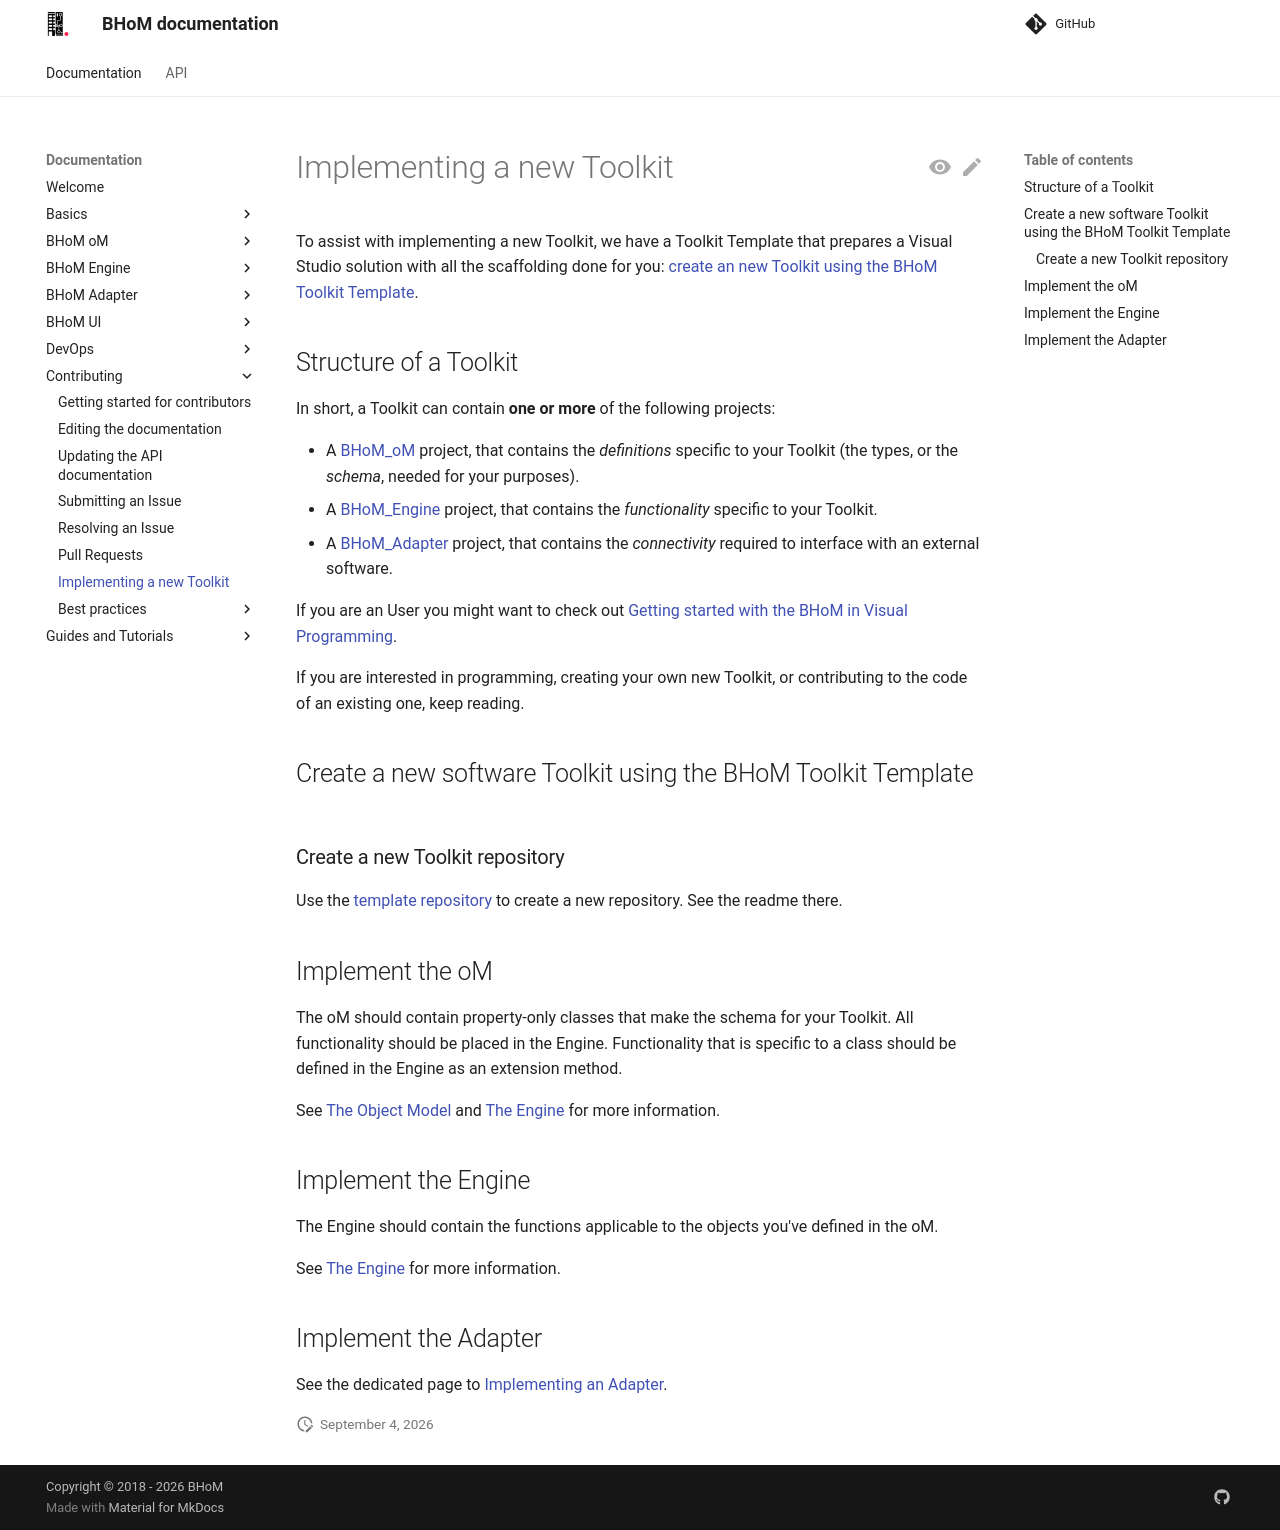

repository: BHoM/documentation · page: Contributing/Implementing-a-new-Toolkit/index.html · generator: mkdocs

# Implementing a new Toolkit

To assist with implementing a new Toolkit, we have a Toolkit Template that prepares a Visual Studio solution with all the scaffolding done for you: [create an new Toolkit using the BHoM Toolkit Template](https://github.com/BHoM/template-repository).


## Structure of a Toolkit
In short, a Toolkit can contain **one or more** of the following projects:

- A [BHoM_oM](../BHoM_oM/index.md) project, that contains the _definitions_ specific to your Toolkit (the types, or the _schema_, needed for your purposes).
- A [BHoM_Engine](../BHoM_Engine/index.md) project, that contains the _functionality_ specific to your Toolkit.
- A [BHoM_Adapter](../BHoM_Adapter/index.md) project, that contains the _connectivity_ required to interface with an external software.

If you are an User you might want to check out [Getting started with the BHoM in Visual Programming](<../Guides-and-Tutorials/Visual-Programming-with-BHoM/index.md>).

If you are interested in programming, creating your own new Toolkit, or contributing to the code of an existing one, keep reading.


## Create a new software Toolkit using the BHoM Toolkit Template

### Create a new Toolkit repository
Use the [template repository](https://github.com/BHoM/template-repository) to create a new repository. See the readme there.

## Implement the oM

The oM should contain property-only classes that make the schema for your Toolkit. All functionality should be placed in the Engine.
Functionality that is specific to a class should be defined in the Engine as an extension method. 

See [The Object Model](../BHoM_oM/index.md) and [The Engine](../BHoM_Engine/index.md) for more information.


## Implement the Engine

The Engine should contain the functions applicable to the objects you've defined in the oM.

See [The Engine](../BHoM_Engine/index.md) for more information.

## Implement the Adapter

See the dedicated page to [Implementing an Adapter](../BHoM_Adapter/Implement-an-Adapter.md).
